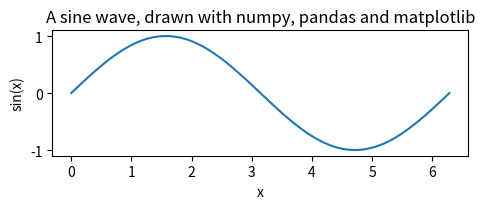
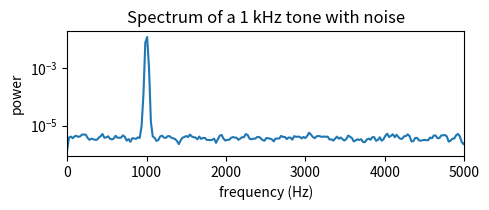

Here is the Python script that generated these plots, in order:
print("Hello! Everything is working.")

from pathlib import Path

home = Path.home()
print(f"Your home folder is {home}\n")

notes = {
    "notebooks": "your own work",
    "submit": "hand-in folder — your teacher sees it",
    "shared": "handouts from your teacher (read-only)",
}
for item in sorted(home.iterdir()):
    if item.name.startswith("."):
        continue  # hidden settings files, not interesting
    kind = "folder" if item.is_dir() else "file"
    print(f"  {item.name:<16} {kind:<7} {notes.get(item.name, '')}")

import getpass
from datetime import datetime
from pathlib import Path

username = getpass.getuser()
submit = Path.home() / "submit"
submit.mkdir(exist_ok=True)

demo = submit / f"hello-from-{username}.txt"
stamp = datetime.now().strftime("%Y-%m-%d %H:%M:%S")
demo.write_text(f"Hello from {username}, written on {stamp}\n")

print(f"Created {demo.name} in your submit folder.")
print("Your teacher can now see this file in Submissions.")

import matplotlib
import matplotlib.pyplot as plt
import numpy as np
import pandas as pd

x = np.linspace(0, 2 * np.pi, 200)
df = pd.DataFrame({"x": x, "sine": np.sin(x)})

fig, ax = plt.subplots(figsize=(5, 2.2))
ax.plot(df["x"], df["sine"])
ax.set_title("A sine wave, drawn with numpy, pandas and matplotlib")
ax.set_xlabel("x")
ax.set_ylabel("sin(x)")
plt.tight_layout()
plt.show()

print(f"numpy {np.__version__} | pandas {pd.__version__} | matplotlib {matplotlib.__version__}")

%run /srv/smoke_test.py

import os

import matplotlib.pyplot as plt
import numpy as np
from scipy import signal

# 1. Make a pretend radio signal: a 1 kHz tone plus some noise, 1 second at 48 000 samples/s.
fs = 48_000
t = np.arange(fs) / fs
rng = np.random.default_rng(0)
tone = np.sin(2 * np.pi * 1000 * t) + 0.3 * rng.standard_normal(t.size)

# 2. Look at its spectrum: the tall peak at 1 kHz is the tone, the flat floor is the noise.
freqs, power = signal.welch(tone, fs=fs, nperseg=2048)
fig, ax = plt.subplots(figsize=(5, 2.2))
ax.semilogy(freqs, power)
ax.set_xlim(0, 5000)
ax.set_title("Spectrum of a 1 kHz tone with noise")
ax.set_xlabel("frequency (Hz)")
ax.set_ylabel("power")
plt.tight_layout()
plt.show()

# 3. Is a radio plugged in? (It is fine if not.)
# SoapySDR looks for its radio drivers only ONCE per kernel, so this line must run before the
# first search. Put it at the top of your own notebooks too, before the line that imports it.
os.environ.setdefault("SOAPY_SDR_PLUGIN_PATH", "/opt/conda/lib/SoapySDR/modules0.8")  # where the radio drivers live
try:
    import SoapySDR

    SoapySDR.setLogLevel(SoapySDR.SOAPY_SDR_FATAL)  # keep the driver's start-up chatter out of the way
    try:
        radios = SoapySDR.Device.enumerate()
    finally:
        SoapySDR.setLogLevel(SoapySDR.SOAPY_SDR_INFO)  # always put the normal messages back
    # A driver that loaded reports a version number; "" means SoapySDR never picked it up.
    drivers = [m for m in SoapySDR.listModules() if SoapySDR.getModuleVersion(m)]
    if radios:
        for radio in radios:
            print("SoapySDR found a radio:", radio)
    elif not drivers:
        print("SoapySDR: its radio drivers did not load, so it cannot see a dongle even if one is plugged in.")
        print("  Try the menu Kernel → Restart Kernel…, then run this cell again. Still no luck? Ask your teacher.")
    else:
        print("SoapySDR: No radio plugged in — that's fine for now.")
except Exception as problem:
    print("SoapySDR could not look for radios:", problem)

try:
    from rtlsdr import RtlSdr

    print("pyrtlsdr is ready. With an RTL-SDR dongle plugged in, RtlSdr() would open it.")
except Exception as problem:
    print("pyrtlsdr is not available:", problem)
